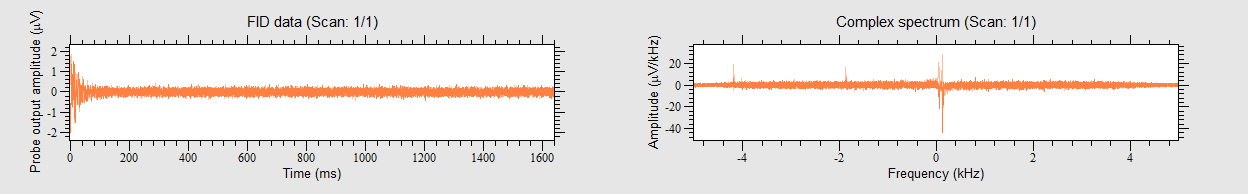

Values plotted in this chart, from the file beside it:
0, -1.92585, 0.36471
100.1, -1.993, 0.4759
200.2, -1.819, 0.4626
300.3, -1.859, 0.5293
400.4, -1.828, 0.6405
500.5, -1.597, 0.8762
600.6, -1.552, 0.9918
700.7, -1.397, 1.214
800.8, -1.61, 1.285
900.9, -1.41, 1.036
1001, -1.152, 1.317
1101, -1.17, 1.597
1201, -1.094, 1.681
1301, -0.9918, 1.632
1401, -0.6583, 1.681
1501, -0.5871, 1.703
1602, -0.6894, 1.748
1702, -0.5026, 1.748
1802, -0.5649, 1.855
1902, -0.6049, 1.819
2002, -0.3469, 1.65
2102, 0, 1.628
2202, 0.1201, 1.557
2302, 0.2179, 1.632
2402, 0.2847, 1.543
2502, 0.4759, 1.561
2603, 0.6316, 1.437
2703, 0.5826, 1.334
2803, 0.7116, 1.397
2903, 0.6894, 1.481
3003, 0.6405, 1.339
3103, 0.8228, 1.25
3203, 1.01, 1.139
3303, 1.001, 1.285
3403, 0.6672, 0.9785
3503, 1.063, 0.8717
3604, 1.205, 0.8762
3704, 1.085, 0.6049
3804, 1.365, 0.5515
3904, 1.112, 0.4359
4004, 1.139, 0.4181
4104, 1.21, 0.3024
4204, 1.268, 0.2046
4304, 1.139, 0.2758
4404, 0.9918, 0.1245
4504, 0.9874, -0.1735
4604, 0.8362, -0.2935
4705, 1.041, -0.2179
4805, 0.725, -0.2624
4905, 0.7072, -0.1913
5005, 0.9162, -0.2001
5105, 0.7783, -0.4314
5205, 0.7917, -0.3558
5305, 0.8495, -0.5293
5405, 0.676, -0.5204
5505, 0.338, -0.5115
5605, 0.4136, -0.6849
5706, 0.5337, -0.5826
5806, 0.338, -0.6983
5906, 0.2624, -0.7072
6006, 0.06672, -0.7383
... 16,323 more rows
